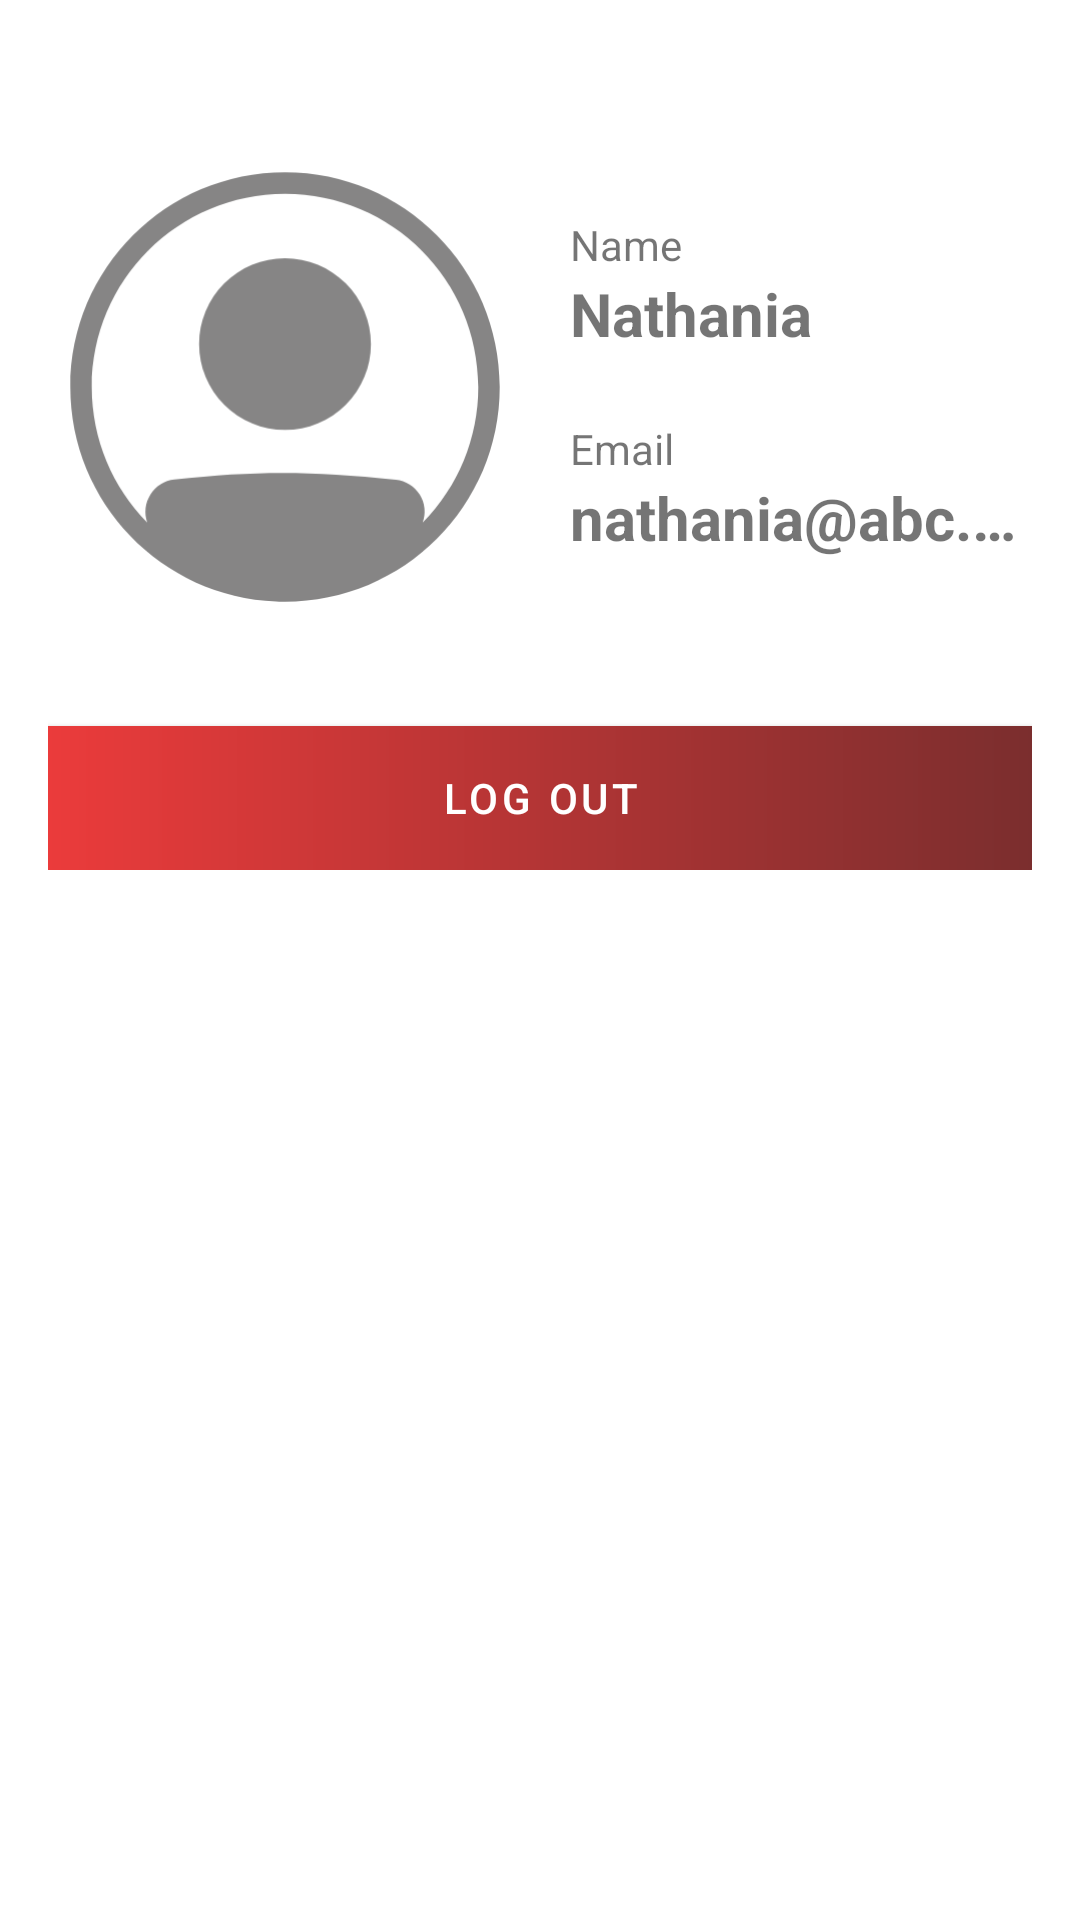

Produce the Android XML layout that renders to this screen, including the resource entries it uses.
<!-- AndroidManifest.xml: application theme Theme.Goedangapp -->
<!-- res/layout/fragment_profile.xml -->
<?xml version="1.0" encoding="utf-8"?>
<androidx.constraintlayout.widget.ConstraintLayout xmlns:android="http://schemas.android.com/apk/res/android"
    xmlns:app="http://schemas.android.com/apk/res-auto"
    xmlns:tools="http://schemas.android.com/tools"
    android:layout_width="match_parent"
    android:layout_height="match_parent"
    android:paddingTop="40dp"
    tools:context=".ui.profile.ProfileFragment">

    <androidx.constraintlayout.widget.ConstraintLayout
        android:id="@+id/profileHeader"
        android:layout_width="0dp"
        android:layout_height="wrap_content"
        android:orientation="horizontal"
        android:padding="16dp"
        app:layout_constraintEnd_toEndOf="parent"
        app:layout_constraintStart_toStartOf="parent"
        app:layout_constraintTop_toTopOf="parent">

        <ImageView
            android:id="@+id/profileImage"
            android:layout_width="158dp"
            android:layout_height="146dp"
            android:src="@drawable/profile_icon"
            app:layout_constraintBottom_toBottomOf="parent"
            app:layout_constraintStart_toStartOf="parent"
            app:layout_constraintTop_toTopOf="parent" />

        <androidx.constraintlayout.widget.ConstraintLayout
            android:layout_width="0dp"
            android:layout_height="0dp"
            android:layout_marginStart="16dp"
            android:orientation="vertical"
            app:layout_constraintBottom_toBottomOf="@id/profileImage"

            app:layout_constraintEnd_toEndOf="parent"
            app:layout_constraintStart_toEndOf="@id/profileImage"
            app:layout_constraintTop_toTopOf="@id/profileImage">

            <TextView
                android:id="@+id/profile_name"
                android:layout_width="wrap_content"
                android:layout_height="wrap_content"
                android:layout_marginTop="16dp"
                android:text="@string/name"
                android:textSize="14sp"
                app:layout_constraintStart_toStartOf="parent"
                app:layout_constraintTop_toTopOf="parent" />

            <TextView
                android:id="@+id/profile_name_user"
                android:layout_width="wrap_content"
                android:layout_height="wrap_content"
                android:text="Nathania"
                android:textSize="20sp"
                android:textStyle="bold"

                app:layout_constraintStart_toStartOf="parent"
                app:layout_constraintTop_toBottomOf="@id/profile_name" />

            <TextView
                android:id="@+id/profile_email"
                android:layout_marginTop="16dp"
                android:layout_width="wrap_content"
                android:layout_height="wrap_content"
                android:text="@string/email"
                android:textSize="14sp"
                app:layout_constraintBottom_toTopOf="@+id/profile_email_user"
                app:layout_constraintStart_toStartOf="parent" />

            <TextView
                android:id="@+id/profile_email_user"
                android:maxLines="1"
                android:ellipsize="end"
                android:layout_width="wrap_content"
                android:layout_height="wrap_content"
                android:layout_marginBottom="16dp"
                android:text="nathania@abc.org"
                android:textSize="20sp"
                android:textStyle="bold"
                app:layout_constraintBottom_toBottomOf="parent"
                app:layout_constraintStart_toStartOf="parent" />
        </androidx.constraintlayout.widget.ConstraintLayout>


    </androidx.constraintlayout.widget.ConstraintLayout>



    
    <LinearLayout
        android:id="@+id/buttonsSection"
        android:layout_width="0dp"
        android:layout_height="wrap_content"
        android:orientation="vertical"
        android:padding="16dp"
        app:layout_constraintEnd_toEndOf="parent"
        app:layout_constraintStart_toStartOf="parent"
        app:layout_constraintTop_toBottomOf="@+id/profileHeader">



        <Button
            android:id="@+id/logoutButton"
            style="@style/Widget.MaterialComponents.Button"
            android:layout_width="match_parent"
            android:layout_height="wrap_content"
            android:layout_marginTop="8dp"
            android:background="@drawable/bg_button_gradient"
            android:text="Log Out"
            android:textColor="#FFFFFF"
            app:backgroundTint="@null" />
    </LinearLayout>

</androidx.constraintlayout.widget.ConstraintLayout>
<!-- resources referenced by this layout -->
<resources>
  <!-- drawable bg_button_gradient (drawable) -->
  <?xml version="1.0" encoding="utf-8"?>
  <shape xmlns:android="http://schemas.android.com/apk/res/android">
      <gradient
          android:angle="0"
          android:startColor="#FFEB3B3B"
          android:endColor="#FF7B2E2E"
          android:type="linear" />
  </shape>
  <!-- drawable profile_icon (drawable) -->
  <vector xmlns:android="http://schemas.android.com/apk/res/android"
      android:width="34dp"
      android:height="34dp"
      android:viewportWidth="34"
      android:viewportHeight="34">
    <path
        android:pathData="M23.667,13.667C23.667,15.435 22.964,17.131 21.714,18.381C20.464,19.631 18.768,20.333 17,20.333C15.232,20.333 13.536,19.631 12.286,18.381C11.036,17.131 10.333,15.435 10.333,13.667C10.333,11.899 11.036,10.203 12.286,8.953C13.536,7.702 15.232,7 17,7C18.768,7 20.464,7.702 21.714,8.953C22.964,10.203 23.667,11.899 23.667,13.667Z"
        android:fillColor="#868585"/>
    <path
        android:pathData="M16.32,33.653C7.431,33.297 0.333,25.977 0.333,17C0.333,7.795 7.795,0.333 17,0.333C26.205,0.333 33.667,7.795 33.667,17C33.667,26.205 26.205,33.667 17,33.667C16.924,33.667 16.848,33.667 16.772,33.667C16.621,33.667 16.47,33.662 16.32,33.653ZM6.305,27.517C6.18,27.159 6.138,26.778 6.181,26.401C6.224,26.024 6.351,25.663 6.553,25.342C6.755,25.021 7.027,24.75 7.348,24.549C7.669,24.348 8.031,24.221 8.407,24.179C14.904,23.46 19.136,23.525 25.601,24.194C25.978,24.233 26.341,24.358 26.663,24.559C26.984,24.76 27.256,25.031 27.456,25.353C27.657,25.675 27.782,26.038 27.821,26.415C27.86,26.792 27.813,27.173 27.683,27.529C30.453,24.726 32.005,20.942 32,17C32,8.716 25.284,2 17,2C8.716,2 2,8.716 2,17C2,21.097 3.642,24.81 6.305,27.517Z"
        android:fillColor="#868585"
        android:fillType="evenOdd"/>
  </vector>
  <string name="email">Email</string>
  <string name="name">Name</string>
  <style name="Theme.Goedangapp" parent="Base.Theme.Goedangapp" />
  <style name="Base.Theme.Goedangapp" parent="Theme.MaterialComponents.DayNight.NoActionBar">
          
          
          <item name="colorPrimary">@color/red</item>
          <item name="colorPrimaryVariant">@color/red</item>
          <item name="colorOnPrimary">@color/white</item>
          
          <item name="colorSecondary">@color/gray</item>
          <item name="colorSecondaryVariant">@color/gray</item>
          <item name="colorOnSecondary">@color/black</item>
          
          <item name="android:statusBarColor">?attr/colorPrimaryVariant</item>
          
      </style>
  <color name="red">#FFEB5151</color>
  <color name="white">#FFFFFFFF</color>
  <color name="gray">#FF868585</color>
  <color name="black">#FF000000</color>
</resources>
